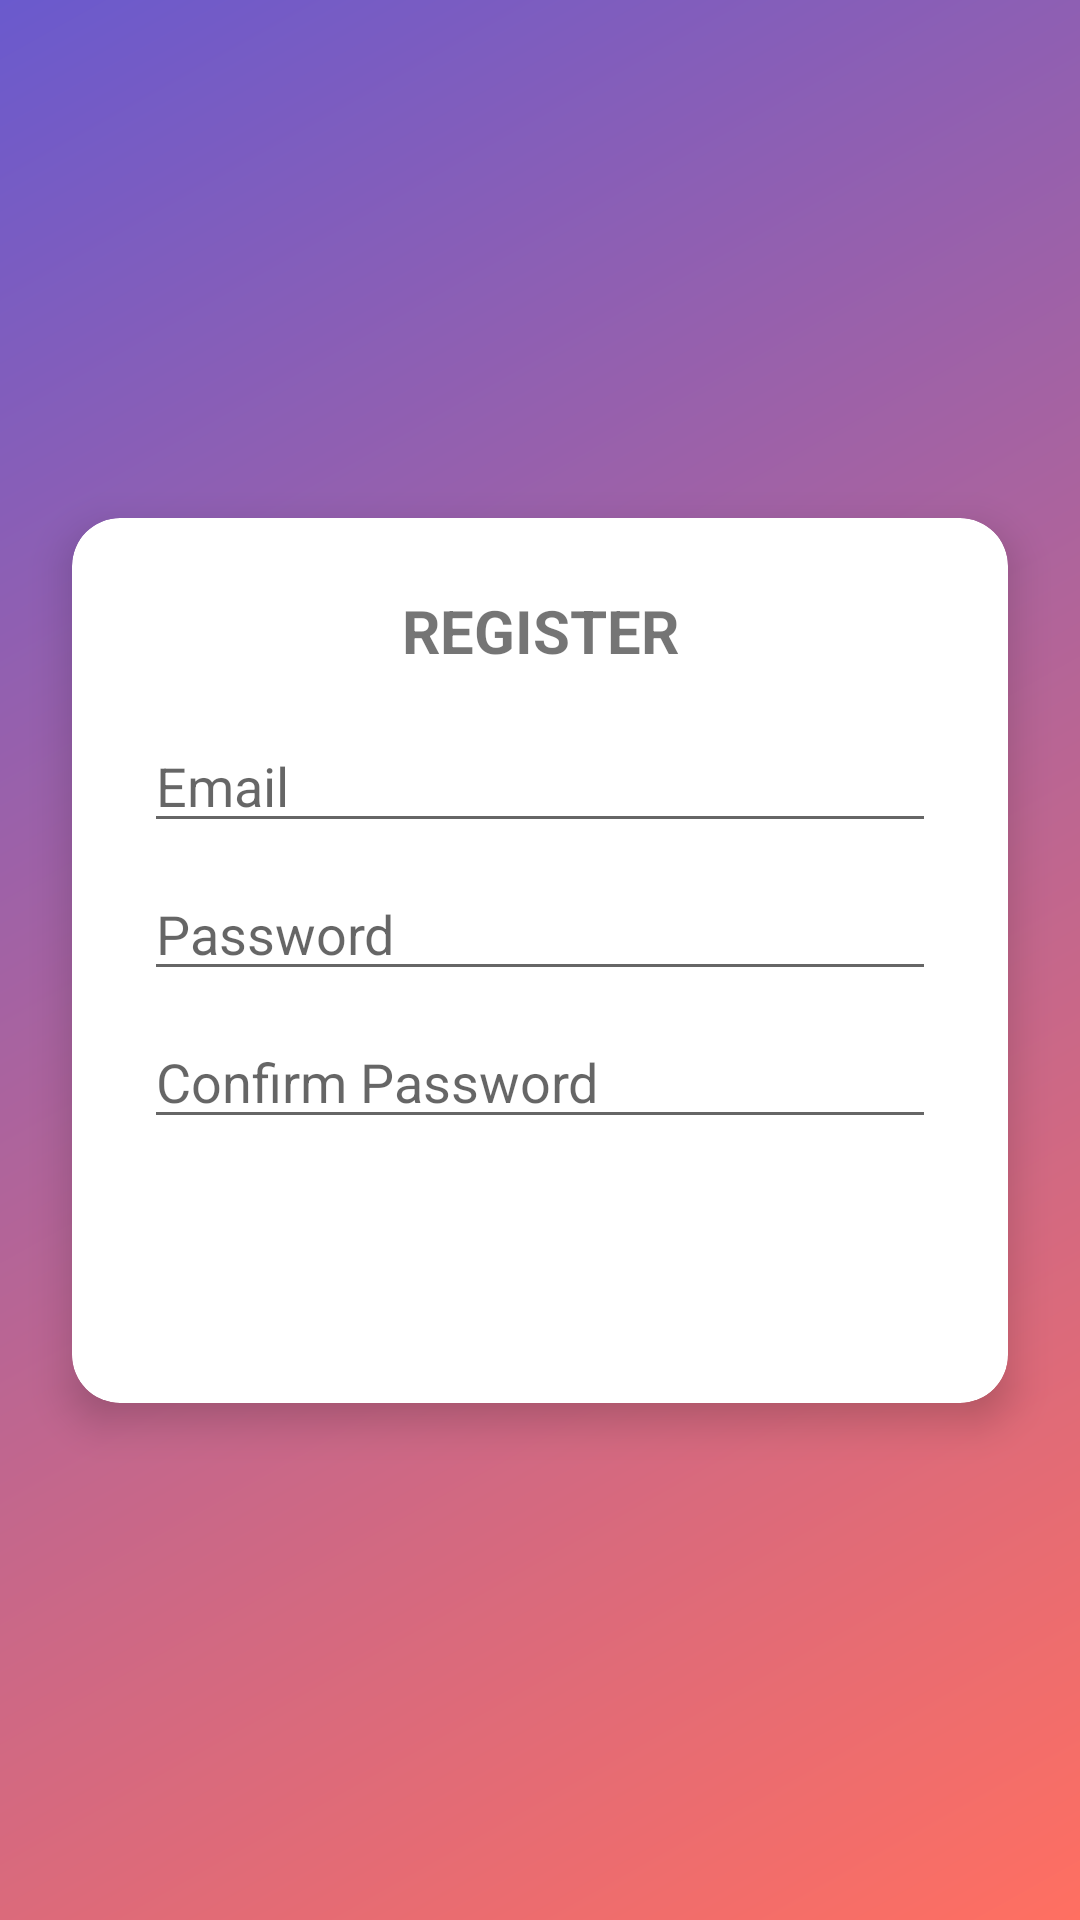

Reconstruct the res/layout file that produces this screen, plus the resources it refers to.
<!-- AndroidManifest.xml: activity theme Theme.ExpenseManagement -->
<!-- res/layout/activity_register.xml -->
<androidx.constraintlayout.widget.ConstraintLayout xmlns:android="http://schemas.android.com/apk/res/android"
    xmlns:app="http://schemas.android.com/apk/res-auto"
    android:layout_width="match_parent"
    android:layout_height="match_parent"
    android:background="@drawable/bg_gradient">

    
    <androidx.cardview.widget.CardView
        android:layout_width="0dp"
        android:layout_height="wrap_content"
        app:cardCornerRadius="16dp"
        app:cardElevation="8dp"
        app:layout_constraintTop_toTopOf="parent"
        app:layout_constraintBottom_toBottomOf="parent"
        app:layout_constraintStart_toStartOf="parent"
        app:layout_constraintEnd_toEndOf="parent"
        android:layout_margin="24dp">

        <LinearLayout
            android:orientation="vertical"
            android:padding="24dp"
            android:layout_width="match_parent"
            android:layout_height="wrap_content">

            
            <TextView
                android:text="REGISTER"
                android:textSize="20sp"
                android:textStyle="bold"
                android:gravity="center"
                android:layout_width="match_parent"
                android:layout_height="wrap_content" />

            
            <EditText
                android:id="@+id/edtEmail"
                android:hint="Email"
                android:inputType="textEmailAddress"
                android:layout_width="match_parent"
                android:layout_height="wrap_content"
                android:layout_marginTop="16dp"/>

            
            <EditText
                android:id="@+id/edtPassword"
                android:hint="Password"
                android:inputType="textPassword"
                android:layout_width="match_parent"
                android:layout_height="wrap_content"
                android:layout_marginTop="8dp"/>

            
            <EditText
                android:id="@+id/edtConfirmPassword"
                android:hint="Confirm Password"
                android:inputType="textPassword"
                android:layout_width="match_parent"
                android:layout_height="wrap_content"
                android:layout_marginTop="8dp"/>

            
            <LinearLayout
                android:orientation="horizontal"
                android:layout_width="match_parent"
                android:layout_height="wrap_content"
                android:layout_marginTop="16dp">

                <Button
                    android:id="@+id/btnGoLogin"
                    android:text="SIGN IN"
                    style="@style/Widget.MaterialComponents.Button.TextButton"
                    android:backgroundTint="#333333"
                    android:layout_width="0dp"
                    android:layout_weight="1"
                    android:textColor="@android:color/white"
                    android:layout_height="wrap_content"/>


                <Button
                    android:id="@+id/btnRegister"
                    android:text="REGISTER"
                    style="@style/Widget.MaterialComponents.Button.OutlinedButton"
                    android:backgroundTint="@color/teal_700"
                    android:textColor="@android:color/white"
                    android:layout_width="0dp"
                    android:layout_weight="1"
                    android:layout_height="wrap_content"/>
            </LinearLayout>
        </LinearLayout>
    </androidx.cardview.widget.CardView>
</androidx.constraintlayout.widget.ConstraintLayout>
<!-- resources referenced by this layout -->
<resources>
  <!-- drawable bg_gradient (drawable) -->
  <layer-list xmlns:android="http://schemas.android.com/apk/res/android">
      <item>
          <shape android:shape="rectangle">
              <gradient
                  android:startColor="#FF6F61"
                  android:endColor="#6A5ACD"
                  android:angle="135" />
          </shape>
      </item>
  </layer-list>
  <style name="Theme.ExpenseManagement" parent="Theme.MaterialComponents.DayNight.NoActionBar">
          <item name="colorPrimary">@color/purple_500</item>
          <item name="colorPrimaryDark">@color/purple_700</item>
          <item name="colorAccent">@color/teal_200</item>
  
          <item name="android:statusBarColor" tools:targetApi="l">?attr/colorPrimaryDark</item>
      </style>
  <!-- not gathered from this repository: default colours our renderer supplied (Android Studio template values) -->
  <color name="purple_500">#FF6200EE</color>
  <color name="purple_700">#FF3700B3</color>
  <color name="teal_200">#FF03DAC5</color>
  <color name="teal_700">#FF018786</color>
</resources>
